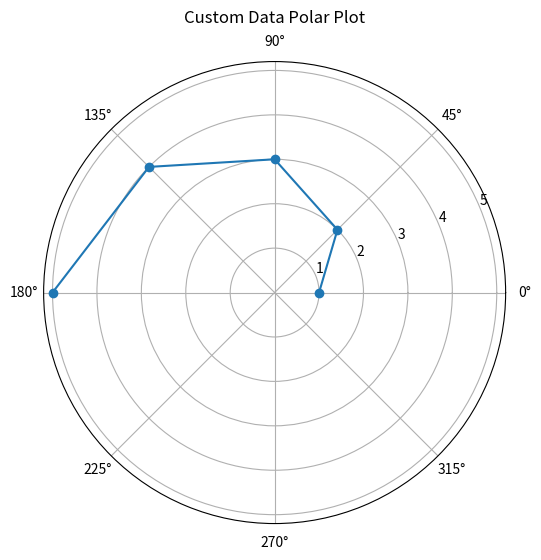

Write the Python code that produced this figure.
import matplotlib.pyplot as plt
import numpy as np

# 임의의 데이터
theta = np.array([0, np.pi/4, np.pi/2, 3*np.pi/4, np.pi])  # 각도 데이터
r = np.array([1, 2, 3, 4, 5])                              # 반경 데이터

# Polar plot 생성
plt.figure(figsize=(6, 6))
ax = plt.subplot(111, polar=True)
ax.plot(theta, r, marker='o')

# 플롯 설정
ax.set_title("Custom Data Polar Plot", va='bottom')
plt.show()


